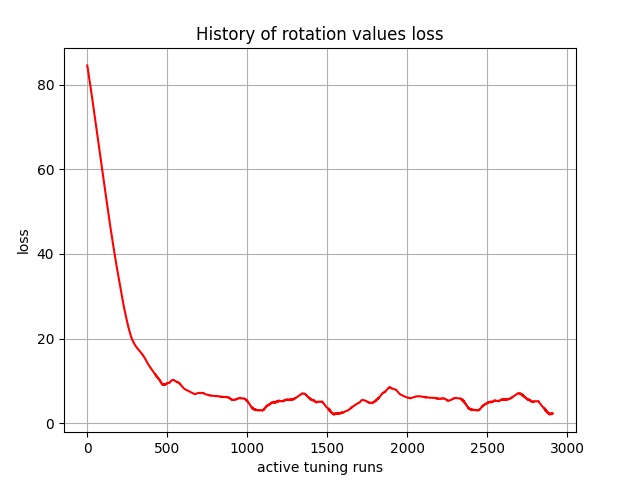

The table this chart was drawn from, first rows:
, 0
0, 84.57
1, 84.13
2, 84.04
3, 83.95
4, 83.58
5, 83.21
6, 83.06
7, 82.92
8, 82.59
9, 82.26
10, 82.07
11, 81.89
12, 81.59
13, 81.28
14, 81.07
15, 80.86
16, 80.58
17, 80.29
18, 80.07
19, 79.84
20, 79.57
21, 79.3
22, 79.06
23, 78.82
24, 78.56
25, 78.29
26, 78.05
27, 77.8
28, 77.54
29, 77.27
30, 77.01
31, 76.75
32, 76.48
33, 76.22
34, 75.95
35, 75.68
36, 75.42
37, 75.15
38, 74.88
39, 74.62
40, 74.35
41, 74.08
42, 73.81
43, 73.55
44, 73.28
45, 73.01
46, 72.74
47, 72.47
48, 72.2
49, 71.93
50, 71.66
51, 71.39
52, 71.12
53, 70.85
54, 70.58
55, 70.31
56, 70.04
57, 69.77
58, 69.5
59, 69.22
... 2,850 more rows
